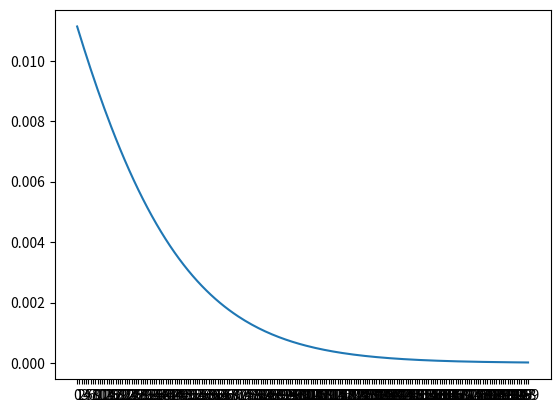

The matplotlib source for this figure:
# import numpy as np
# import matplotlib.pyplot as plt

# class Neuron(object):
# 	def __init__(self, 
# 				input,
# 				output,
# 				learning_rate,
# 				epoch):

# 		self.input = input
# 		self.output = output
# 		self.learning_rate = learning_rate
# 		self.epoch = epoch

# 		self.init_weight()
# 		self.init_bias()

# 	def init_weight(self):
# 		self.weight = np.random.randn()
# 		print('weight', self.weight)

# 	def init_bias(self):
# 		self.bias = np.random.randn()
# 		print('bias', self.bias)

# 	def feed_forward(self, input):
# 		return self.sigmoid(input*self.weight + self.bias)

# 	def z(self, input, weight, bias):
# 		# z = input * weight + bias
# 		z = input*weight + bias
# 		return z

# 	def sigmoid(self, z):
# 		return 1 / (1 + np.exp(-z))

# 	def sigmoid_derivative_respect_to_z(self, z):
# 		return z*(1-z)

# 	def loss(self):
# 		# caculate loss with mean square error
# 		# mse = square(expected_output - real_output)
# 		return np.square( self.feed_forward(self.input[0]) - self.output[0])

# 	def loss_derivative_respect_to_weight(self, weight, bias):
# 		z = self.input[0] * weight + bias
# 		return 2*(self.sigmoid(z)-self.output[0])*self.sigmoid(z)*(1-self.sigmoid(z))*self.input[0]

# 	def loss_derivative_respect_to_bias(self, weight, bias):
# 		z = self.input[0] * weight + bias
# 		return 2*(self.sigmoid(z)-self.output[0])*self.sigmoid(z)*(1-self.sigmoid(z))

# 	def train(self):
# 		self.losses = []
# 		for n in range(self.epoch):

# 			# calculate current loss
# 			loss = self.loss()
# 			print('error at epoch {0} is {1}'.format(n, loss))
# 			self.losses.append(loss)

# 			# update weight and bias
# 			self.weight = self.weight - self.learning_rate*self.loss_derivative_respect_to_weight(self.weight, self.bias)
# 			self.bias = self.bias - self.learning_rate*self.loss_derivative_respect_to_bias(self.weight, self.bias)

# 			print('updated weight {0}'.format(self.weight))
# 			print('updated bias {0}'.format(self.bias))
# 			print('\n')

# 		self.plot_train_error()
  
# 	def plot_train_error(self):		
# 		plt.xticks(np.arange(0, self.epoch, 1))
# 		plt.plot(range(self.epoch), self.losses)
# 		plt.show()


# # note that output of sigmoid function is between (0,1)
# input = [3]
# output = [0.3]
# learning_rate = 0.2
# epoch = 50

# n = Neuron(	input,
# 			output,
# 			learning_rate,
# 			epoch )

# n.train()


# ----------------------------------------------------------------------
# --------------------------------------------------
import numpy as np
import matplotlib.pyplot as plt

class Neuron(object):
	def __init__(self, 
				input,
				output,
				learning_rate,
				epoch):

		self.input = input[0]
		self.target = target[0]
		self.learning_rate = learning_rate
		self.epoch = epoch

		self.init_weight()
		self.init_bias()
	
	def init_weight(self):
		self.w = np.random.randn()


	def init_bias(self):
		self.b = np.random.randn()
	

	def feed_forward(self):
		self.output = self.sigmoid(self.z(self.input, self.w, self.b))

	def z(self, input, weight, bias):
		return input*weight + bias

	def sigmoid_derivative(self, z):
		s = 1/(1+np.exp(-z))
		return s*(1-s)

	def sigmoid(self, z):
		return 1/(1+np.exp(-z))

	def error(self):
		# use mean square error
		return np.square( self.output - self.target)/2
	
	def error_derivative_respect_to_weight(self):
		sigmoid_derivative = self.sigmoid_derivative(self.z(self.input, self.w, self.b))
		self.d_w = self.input*(self.output - self.target)*sigmoid_derivative

	def error_derivative_respect_to_bias(self):
		sigmoid_derivative = self.sigmoid_derivative(self.z(self.input, self.w, self.b))
		self.d_b = (self.output - self.target)*sigmoid_derivative

	def train(self):
		self.errors = []
		self.ws = []
		self.d_ws = []
		for n in range(self.epoch):

			# training process			
			self.feed_forward()
			
			self.error_derivative_respect_to_weight()
			self.error_derivative_respect_to_bias()

			self.w = self.w - self.learning_rate*self.d_w
			self.b = self.b - self.learning_rate*self.d_b
			self.ws.append(self.w)
			self.d_ws.append(self.d_w)

			# calculate error after update weight
			error = self.error()
			self.errors.append(error)
			print('error at epoch {0}'.format(n), error)
			print('w', self.w)
			print('b', self.b)
			print('\n')

		self.plot_train_error()

	
	def plot_train_error(self):		
		plt.xticks(np.arange(0, self.epoch, 1))
		plt.plot(range(self.epoch), self.errors)
		# plt.plot(range(self.epoch), self.ws	)
		# plt.plot(range(self.epoch), self.d_ws)
		plt.show()

# ---------------------------------
# ---------------------------------
# ---------------------------------

input = [0.2]
target = [0.4]
learning_rate = 0.3
epoch = 200

n = Neuron(	input,
			target,
			learning_rate,
			epoch )

n.train()

# ---------------------------------
# ---------------------------------
# ---------------------------------



